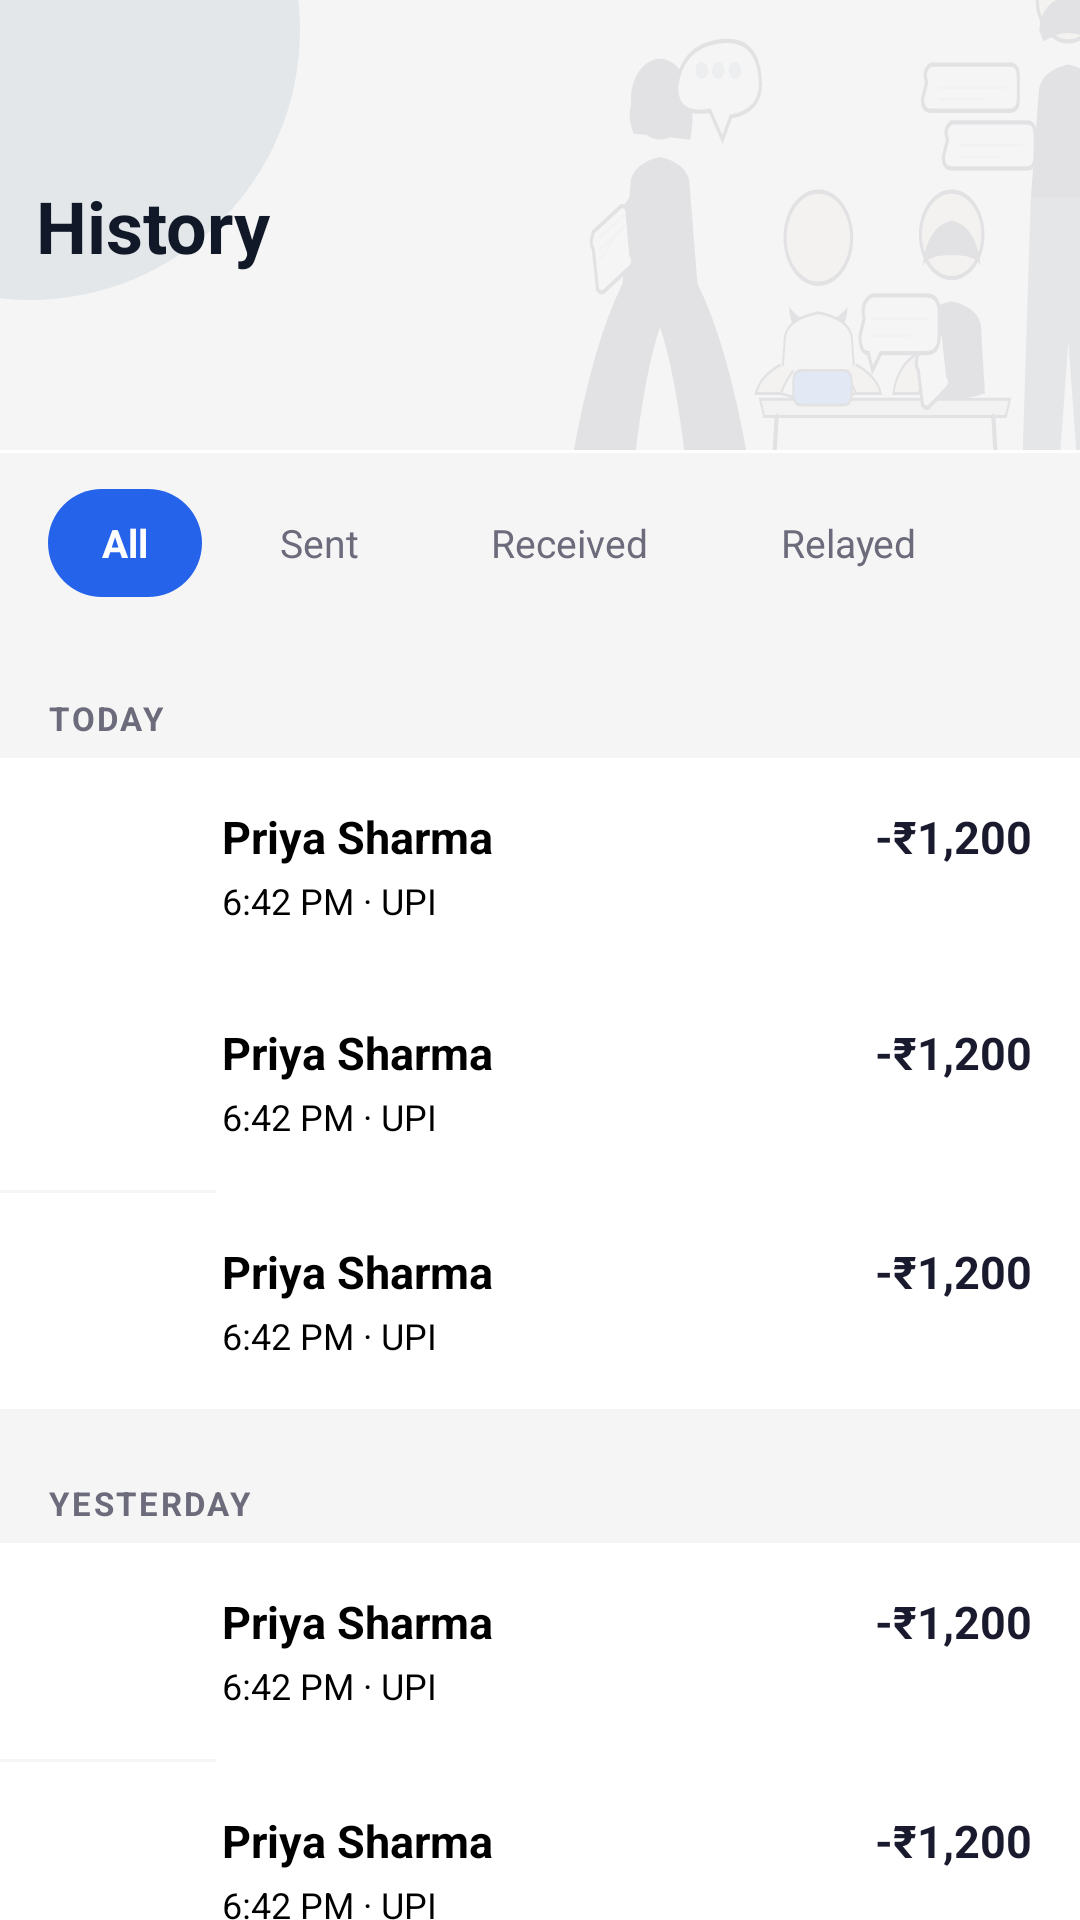

The Android layout XML behind this screen, and the referenced resources:
<!-- AndroidManifest.xml: application theme Theme.RelayPay -->
<!-- res/layout/fragment_history.xml -->
<?xml version="1.0" encoding="utf-8"?>
<androidx.coordinatorlayout.widget.CoordinatorLayout
    xmlns:android="http://schemas.android.com/apk/res/android"
    xmlns:app="http://schemas.android.com/apk/res-auto"
    android:layout_width="match_parent"
    android:layout_height="match_parent"
    android:background="#F5F5F5"
    android:fitsSystemWindows="true">

    <LinearLayout
        android:id="@+id/topBarHistory"
        android:layout_width="match_parent"
        android:layout_height="wrap_content"
        android:elevation="4dp"
        android:orientation="vertical"
        app:layout_constraintTop_toTopOf="parent">

        
        
        <androidx.constraintlayout.widget.ConstraintLayout
            android:id="@+id/headerLayout"
            android:layout_width="match_parent"

            android:layout_height="150dp"
            android:elevation="4dp">

            
            <View
                android:layout_width="180dp"
                android:layout_height="180dp"
                android:alpha="0.08"
                android:background="@drawable/bg_avatar_circle"
                android:translationX="-80dp"
                android:translationY="-80dp"
                app:layout_constraintStart_toStartOf="parent"
                app:layout_constraintTop_toTopOf="parent"/>

            
            <View
                android:layout_width="250dp"
                android:layout_height="250dp"
                android:alpha="0.08"
                android:background="@drawable/il_payment_people"
                android:translationX="60dp"
                android:translationY="-40dp"
                app:layout_constraintEnd_toEndOf="parent"
                app:layout_constraintTop_toTopOf="parent" />

            <ImageView
                android:id="@+id/ivLogo"
                android:layout_width="4dp"
                android:layout_height="4dp"
                android:layout_marginStart="20dp"
                app:layout_constraintTop_toTopOf="parent"
                app:layout_constraintBottom_toBottomOf="parent"/>

            <TextView
                android:layout_width="wrap_content"
                android:layout_height="wrap_content"
                android:layout_marginStart="8dp"
                android:text="History"
                android:textColor="#111827"
                android:textSize="24sp"
                android:textStyle="bold"
                app:layout_constraintStart_toEndOf="@id/ivLogo"
                app:layout_constraintTop_toTopOf="@id/ivLogo"
                app:layout_constraintBottom_toBottomOf="@id/ivLogo"/>

        </androidx.constraintlayout.widget.ConstraintLayout>

        <View
            android:layout_width="match_parent"
            android:layout_height="1dp"
            android:background="@color/white" />

        
        <HorizontalScrollView
            android:layout_width="match_parent"
            android:layout_height="wrap_content"
            android:scrollbars="none"
            android:paddingStart="16dp"
            android:paddingEnd="16dp"
            android:paddingTop="12dp"
            android:paddingBottom="12dp">

            <LinearLayout
                android:layout_width="wrap_content"
                android:layout_height="wrap_content"
                android:gravity="center_vertical"
                android:orientation="horizontal">

                
                <TextView
                    android:id="@+id/chipAll"
                    android:layout_width="wrap_content"
                    android:layout_height="36dp"
                    android:layout_marginEnd="8dp"
                    android:background="@drawable/bg_blue_circle"
                    android:gravity="center"
                    android:paddingStart="18dp"
                    android:paddingEnd="18dp"
                    android:text="All"
                    android:textColor="#FFFFFF"
                    android:textSize="13sp"
                    android:textStyle="bold"
                    android:clickable="true"
                    android:focusable="true" />

                <TextView
                    android:id="@+id/chipSent"
                    android:layout_width="wrap_content"
                    android:layout_height="36dp"
                    android:layout_marginEnd="8dp"
                    android:gravity="center"
                    android:paddingStart="18dp"
                    android:paddingEnd="18dp"
                    android:text="Sent"
                    android:textColor="@color/relaypay_text_secondary"
                    android:textSize="13sp"
                    android:clickable="true"
                    android:focusable="true" />

                
                <TextView
                    android:id="@+id/chipReceived"
                    android:layout_width="wrap_content"
                    android:layout_height="36dp"
                    android:layout_marginEnd="8dp"
                    android:gravity="center"
                    android:paddingStart="18dp"
                    android:paddingEnd="18dp"
                    android:text="Received"
                    android:textColor="@color/relaypay_text_secondary"
                    android:textSize="13sp"
                    android:clickable="true"
                    android:focusable="true" />


                <TextView
                    android:id="@+id/chipRelayed"
                    android:layout_width="wrap_content"
                    android:layout_height="36dp"
                    android:layout_marginEnd="8dp"
                    android:gravity="center"
                    android:paddingStart="18dp"
                    android:paddingEnd="18dp"
                    android:text="Relayed"
                    android:textColor="@color/relaypay_text_secondary"
                    android:textSize="13sp"
                    android:clickable="true"
                    android:focusable="true" />


                <TextView
                    android:id="@+id/chipFailed"
                    android:layout_width="wrap_content"
                    android:layout_height="36dp"
                    android:gravity="center"
                    android:paddingStart="18dp"
                    android:paddingEnd="18dp"
                    android:text="Failed"
                    android:textColor="@color/relaypay_text_secondary"
                    android:textSize="13sp"
                    android:clickable="true"
                    android:focusable="true" />

            </LinearLayout>
        </HorizontalScrollView>

    </LinearLayout>


    
    <androidx.core.widget.NestedScrollView
        android:layout_width="match_parent"
        android:layout_height="match_parent"
        android:layout_marginTop="116dp"
        android:clipToPadding="false"

        android:paddingBottom="72dp">

        <LinearLayout
            android:layout_width="match_parent"
            android:layout_height="wrap_content"
            android:layout_marginTop="100dp"
            android:orientation="vertical">

            
            <TextView
                android:layout_width="wrap_content"
                android:layout_height="wrap_content"
                android:layout_marginStart="16dp"
                android:layout_marginTop="16dp"
                android:layout_marginBottom="6dp"
                android:text="TODAY"
                android:textColor="@color/relaypay_text_secondary"
                android:textSize="11sp"
                android:textStyle="bold"
                android:letterSpacing="0.08" />

            <include
                android:id="@+id/txPriya"
                layout="@layout/item_history_transaction" />

            <include
                android:id="@+id/txRohan"
                layout="@layout/item_history_transaction" />

            
            <View
                android:layout_width="match_parent"
                android:layout_height="1dp"
                android:layout_marginStart="72dp"
                android:background="@color/white" />

            
            <include
                android:id="@+id/txFamilyTopUp"
                layout="@layout/item_history_transaction" />

            
            <TextView
                android:layout_width="wrap_content"
                android:layout_height="wrap_content"
                android:layout_marginStart="16dp"
                android:layout_marginTop="24dp"
                android:layout_marginBottom="6dp"
                android:text="YESTERDAY"
                android:textColor="@color/relaypay_text_secondary"
                android:textSize="11sp"
                android:textStyle="bold"
                android:letterSpacing="0.08" />

            
            <include
                android:id="@+id/txAmazon"
                layout="@layout/item_history_transaction" />

            <View
                android:layout_width="match_parent"
                android:layout_height="1dp"
                android:layout_marginStart="72dp"
                android:background="@color/white" />

            
            <include
                android:id="@+id/txMother"
                layout="@layout/item_history_transaction" />

            
            <View
                android:layout_width="match_parent"
                android:layout_height="16dp" />

        </LinearLayout>
    </androidx.core.widget.NestedScrollView>


</androidx.coordinatorlayout.widget.CoordinatorLayout>
<!-- res/layout/item_history_transaction.xml (included above) -->
<?xml version="1.0" encoding="utf-8"?>
<RelativeLayout
    xmlns:android="http://schemas.android.com/apk/res/android"
    android:layout_width="match_parent"
    android:layout_height="wrap_content"

    android:background="#FFFFFF"
    android:clickable="true"
    android:focusable="true"
    android:foreground="?attr/selectableItemBackground"
    android:paddingStart="16dp"
    android:paddingEnd="16dp"
    android:paddingTop="14dp"
    android:paddingBottom="14dp">

    
    <FrameLayout
        android:id="@+id/frmTxIcon"
        android:layout_width="44dp"
        android:layout_height="44dp"
        android:layout_alignParentStart="true"
        android:layout_centerVertical="true">















    </FrameLayout>

    
    <LinearLayout
        android:layout_width="0dp"
        android:layout_height="wrap_content"
        android:layout_toEndOf="@id/frmTxIcon"
        android:layout_toStartOf="@id/layoutAmountStatus"
        android:layout_centerVertical="true"

        android:layout_marginStart="14dp"
        android:orientation="vertical">

        <TextView
            android:id="@+id/tvTxName"
            android:layout_width="wrap_content"
            android:layout_height="wrap_content"

            android:text="Priya Sharma"
            android:textColor="@color/black"
            android:textSize="15sp"
            android:textStyle="bold" />

        <TextView
            android:id="@+id/tvTxMeta"
            android:layout_width="wrap_content"
            android:layout_height="wrap_content"
            android:layout_marginTop="3dp"
            android:text="6:42 PM · UPI"
            android:textColor="@color/black"
            android:textSize="12sp" />
    </LinearLayout>

    
    <LinearLayout
        android:id="@+id/layoutAmountStatus"
        android:layout_width="wrap_content"
        android:layout_height="wrap_content"
        android:layout_alignParentEnd="true"
        android:layout_centerVertical="true"
        android:gravity="end"
        android:orientation="vertical">

        <TextView
            android:id="@+id/tvTxAmount"
            android:layout_width="wrap_content"
            android:layout_height="wrap_content"
            android:text="-₹1,200"
            android:textColor="@color/relaypay_text_primary"
            android:textSize="15sp"
            android:textStyle="bold" />

        <TextView
            android:id="@+id/tvTxStatus"
            android:layout_width="wrap_content"
            android:layout_height="wrap_content"
            android:layout_marginTop="3dp"
            android:text="Settled"
            android:textColor="@color/white"
            android:textSize="12sp"
            android:textStyle="bold" />
    </LinearLayout>

</RelativeLayout>
<!-- resources referenced by this layout -->
<resources>
  <color name="black">#FF000000</color>
  <color name="relaypay_text_primary">#1A1A2E</color>
  <color name="relaypay_text_secondary">#6B6B7B</color>
  <color name="white">#FFFFFFFF</color>
  <!-- drawable bg_avatar_circle (drawable) -->
  <?xml version="1.0" encoding="utf-8"?>
  <shape xmlns:android="http://schemas.android.com/apk/res/android"
      android:shape="oval">
      <solid android:color="#1B4F72" />
  </shape>
  <!-- drawable bg_blue_circle (drawable) -->
  <?xml version="1.0" encoding="utf-8"?>
  <shape xmlns:android="http://schemas.android.com/apk/res/android">
      <solid android:color="#2563EB"/>
      <corners android:radius="1000dp"/>
  </shape>
  <!-- drawable il_payment_people: vector/xml drawable (drawable, 7412 chars, omitted) -->
  <style name="Theme.RelayPay" parent="Base.Theme.RelayPay" />
  <style name="Base.Theme.RelayPay" parent="Theme.Material3.DayNight.NoActionBar">
          
          
      </style>
</resources>
